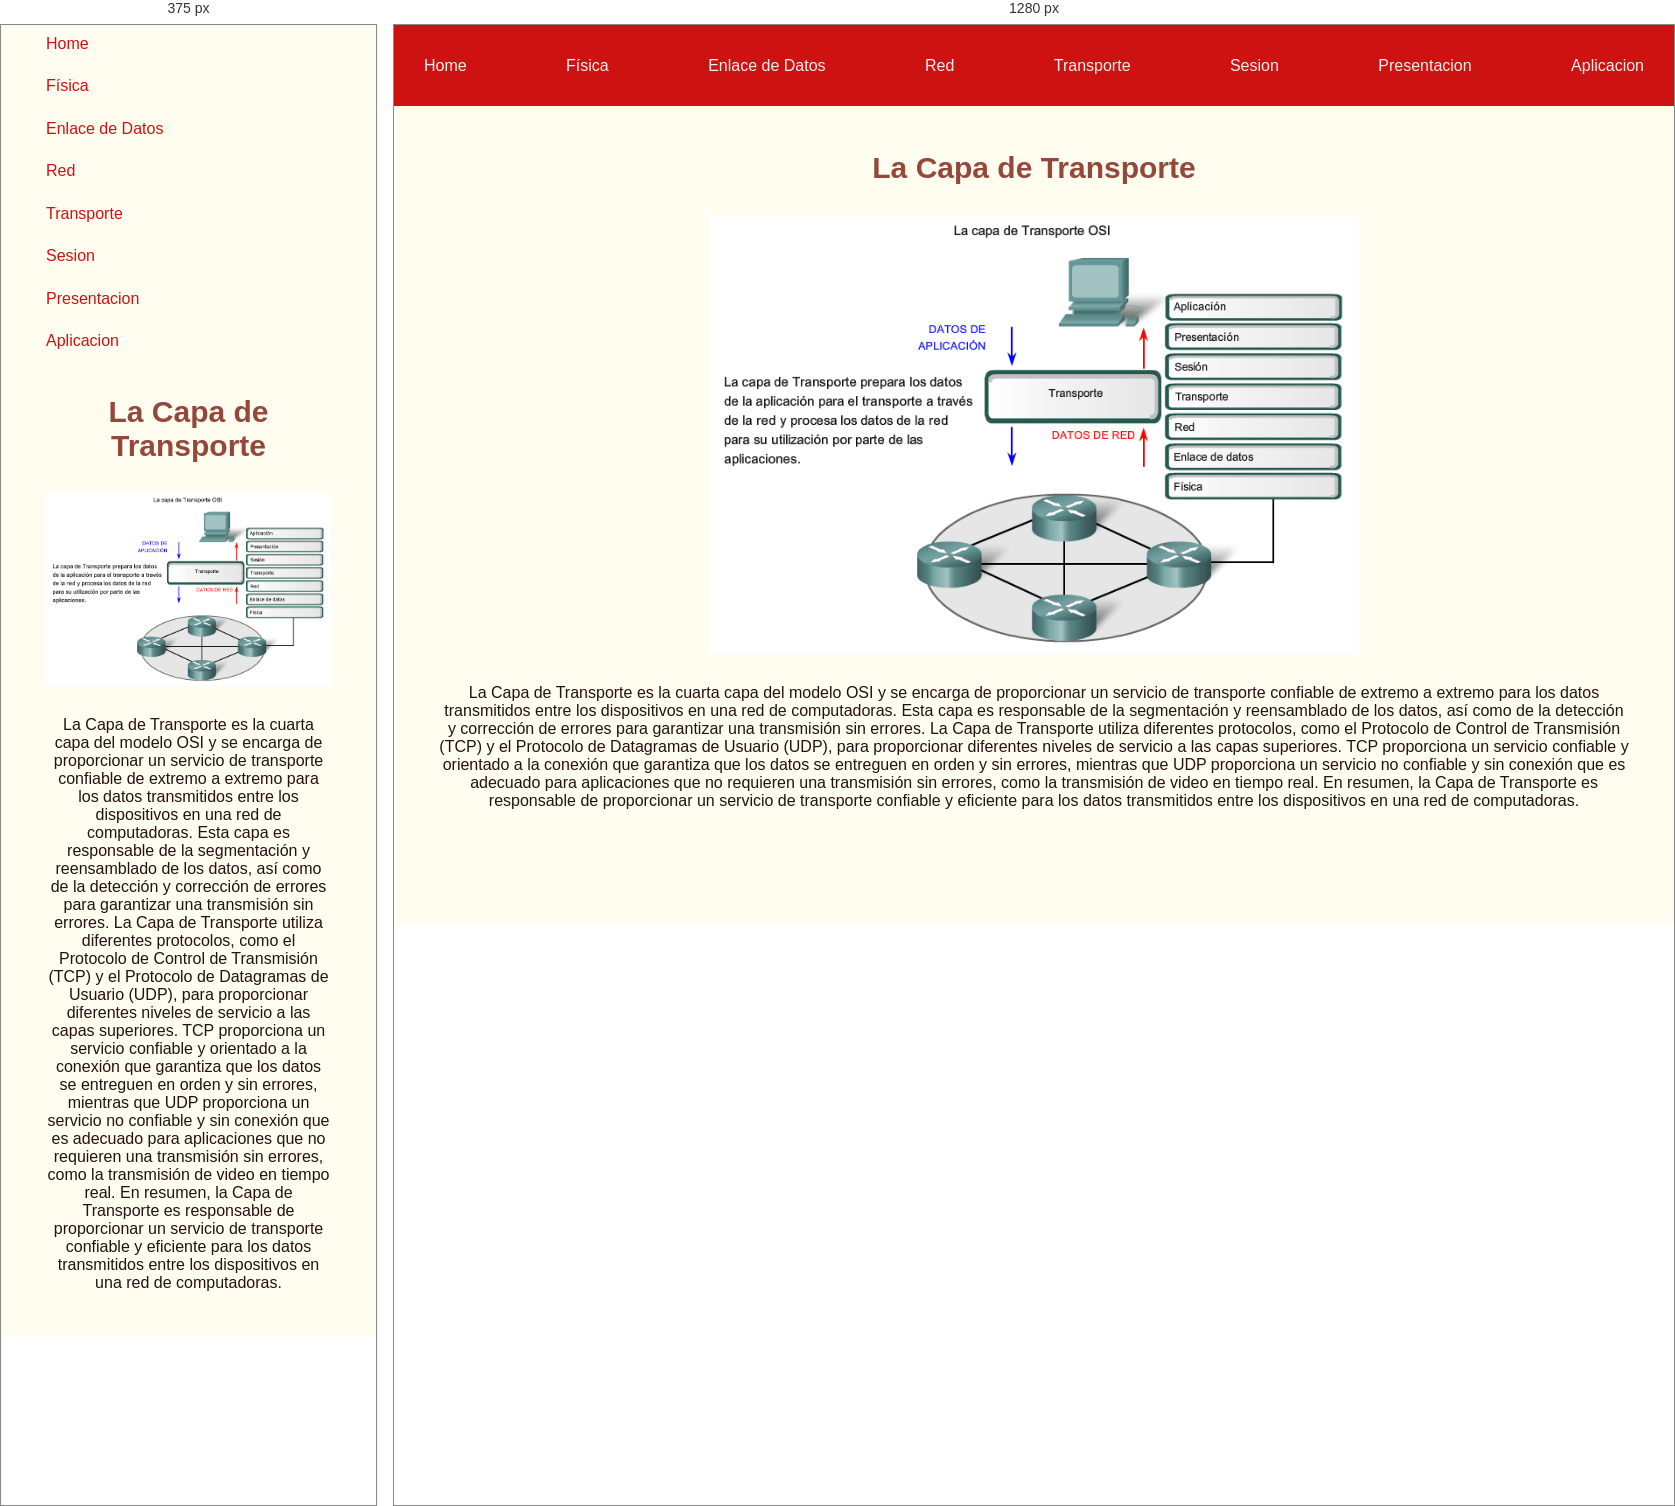
Rendered at 375 px and 1280 px, left to right.

<!-- file: transporte.html -->
<!DOCTYPE html>
<html lang="en">
<head>
    <meta charset="UTF-8">
    <meta http-equiv="X-UA-Compatible" content="IE=edge">
    <meta name="viewport" content="width=device-width, initial-scale=1.0">
    <link rel="stylesheet" href="style.css">
    <title>Modelos de ciclo  de vida</title>
</head>
<body>
    <header>
        <ul class="mobile-nav-container">        
            <a href="index.html"><li>Home</li></a>
            <a href="fisica.html"><li>Física</li></a>
            <a href="enlace-de-datos.html"><li>Enlace de Datos</li></a>
            <a href="red.html"><li>Red</li></a>
            <a href="transporte.html"><li>Transporte</li></a>
            <a href="sesion.html"><li>Sesion</li></a>
            <a href="presentacion.html"><li>Presentacion</li></a>
            <a href="aplicacion.html"><li>Aplicacion</li></a>
        </ul>
    </header>
    <main>
        <h1>La Capa de Transporte</h1>
        <div class="image-container"><img src="imagenes/transporte.png" alt="La Capa de Transporte"></div>
        <p> La Capa de Transporte es la cuarta capa del modelo OSI y se encarga de proporcionar un servicio de transporte confiable de extremo a extremo para los datos transmitidos entre los dispositivos en una red de computadoras. Esta capa es responsable de la segmentación y reensamblado de los datos, así como de la detección y corrección de errores para garantizar una transmisión sin errores.
            La Capa de Transporte utiliza diferentes protocolos, como el Protocolo de Control de Transmisión (TCP) y el Protocolo de Datagramas de Usuario (UDP), para proporcionar diferentes niveles de servicio a las capas superiores. TCP proporciona un servicio confiable y orientado a la conexión que garantiza que los datos se entreguen en orden y sin errores, mientras que UDP proporciona un servicio no confiable y sin conexión que es adecuado para aplicaciones que no requieren una transmisión sin errores, como la transmisión de video en tiempo real.
            En resumen, la Capa de Transporte es responsable de proporcionar un servicio de transporte confiable y eficiente para los datos transmitidos entre los dispositivos en una red de computadoras.
        </p>
    </main>
  
</body>
</html>

/* @media block from style.css */
@media only screen and (max-width: 670px)  {
    header ul{
      margin: 10px 0 0 15px;
      align-items: flex-start;
      background-color: #FFFDEF;
      flex-direction: column;
      gap: 20px;
      height: 35vh;
      
    }
    header ul li{
    
      color: #CE1212
  }
}